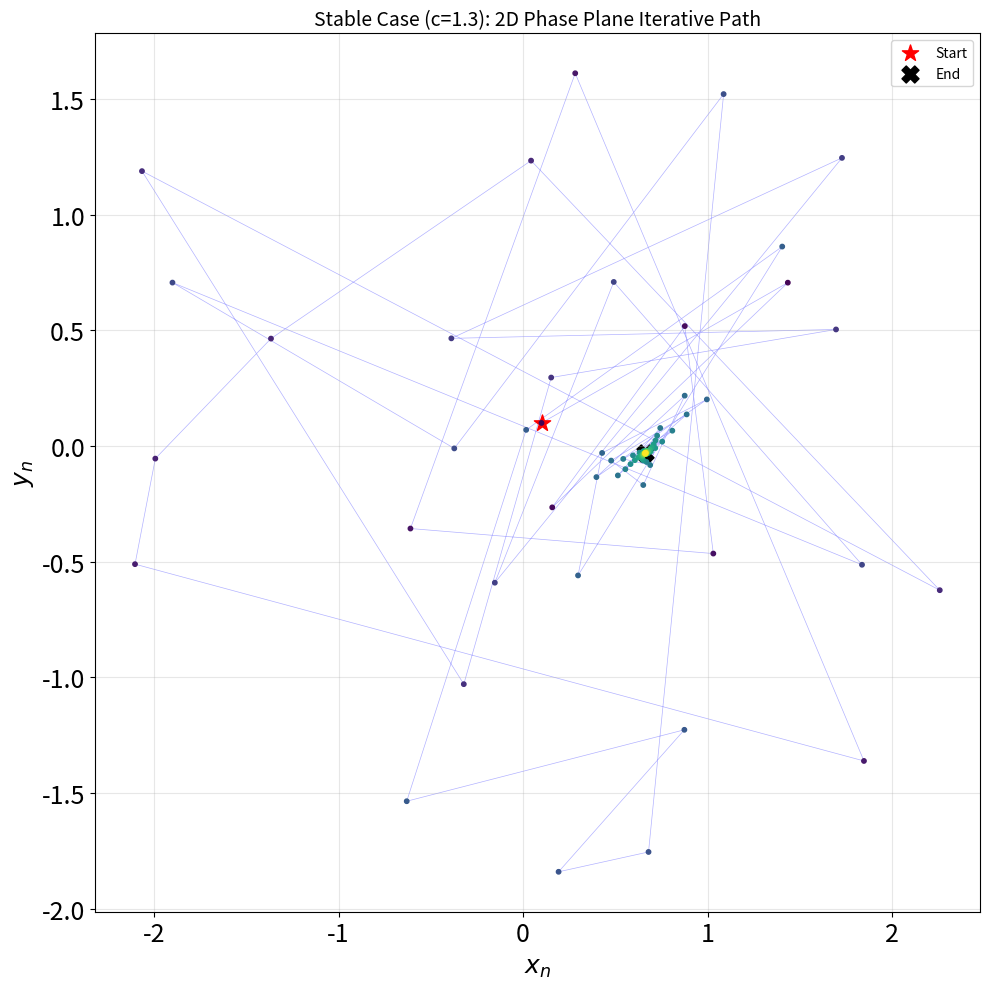
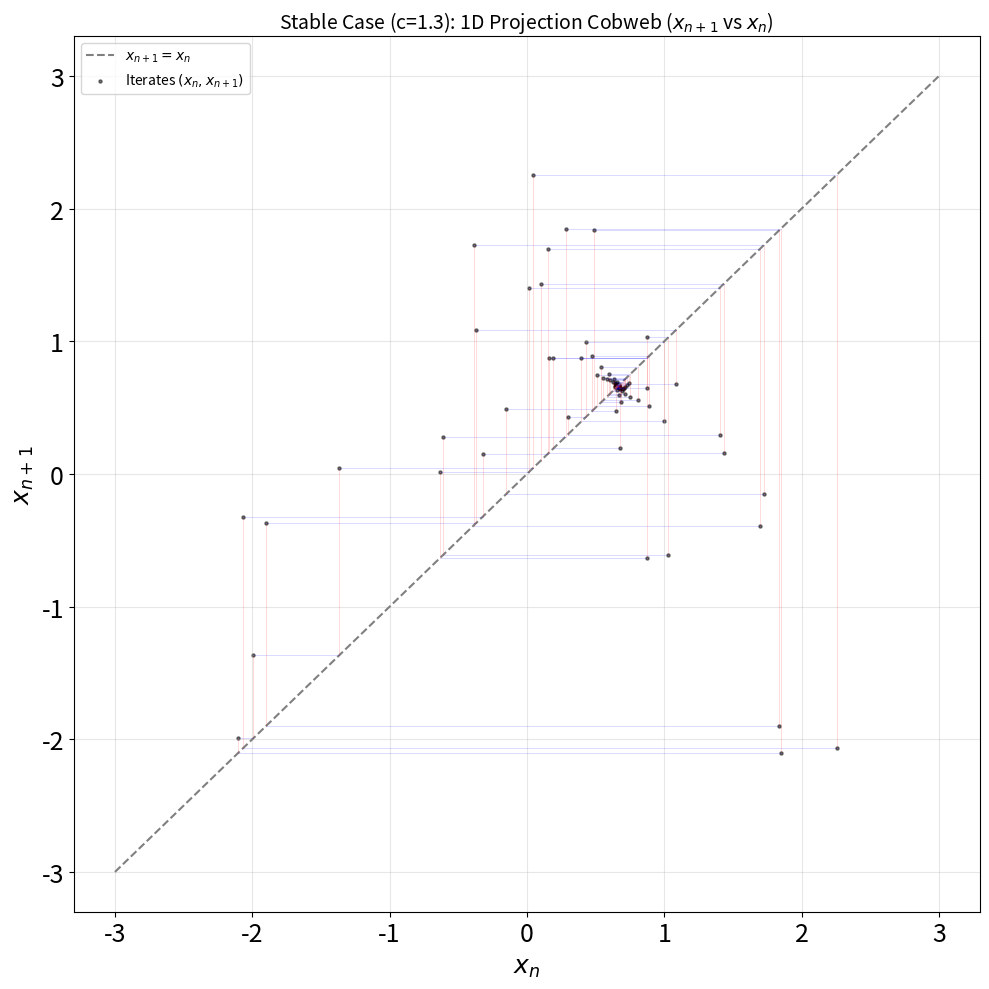
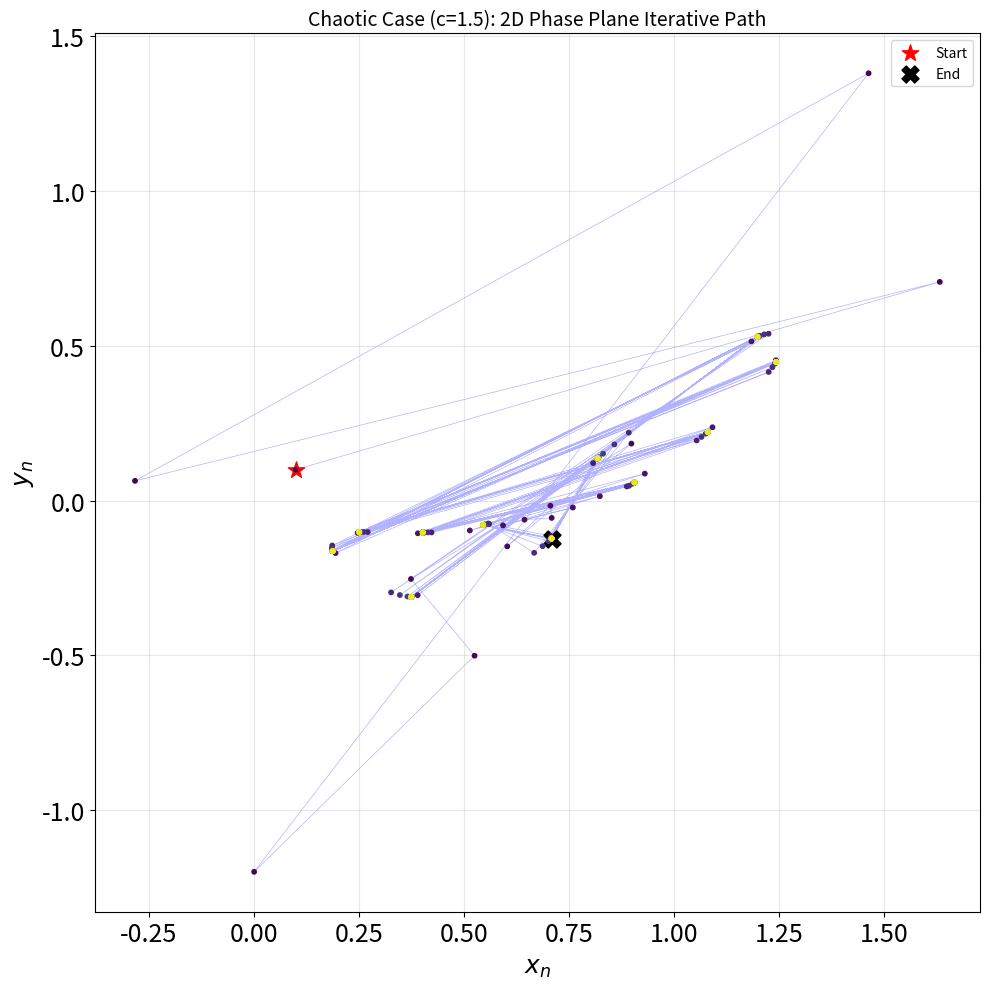
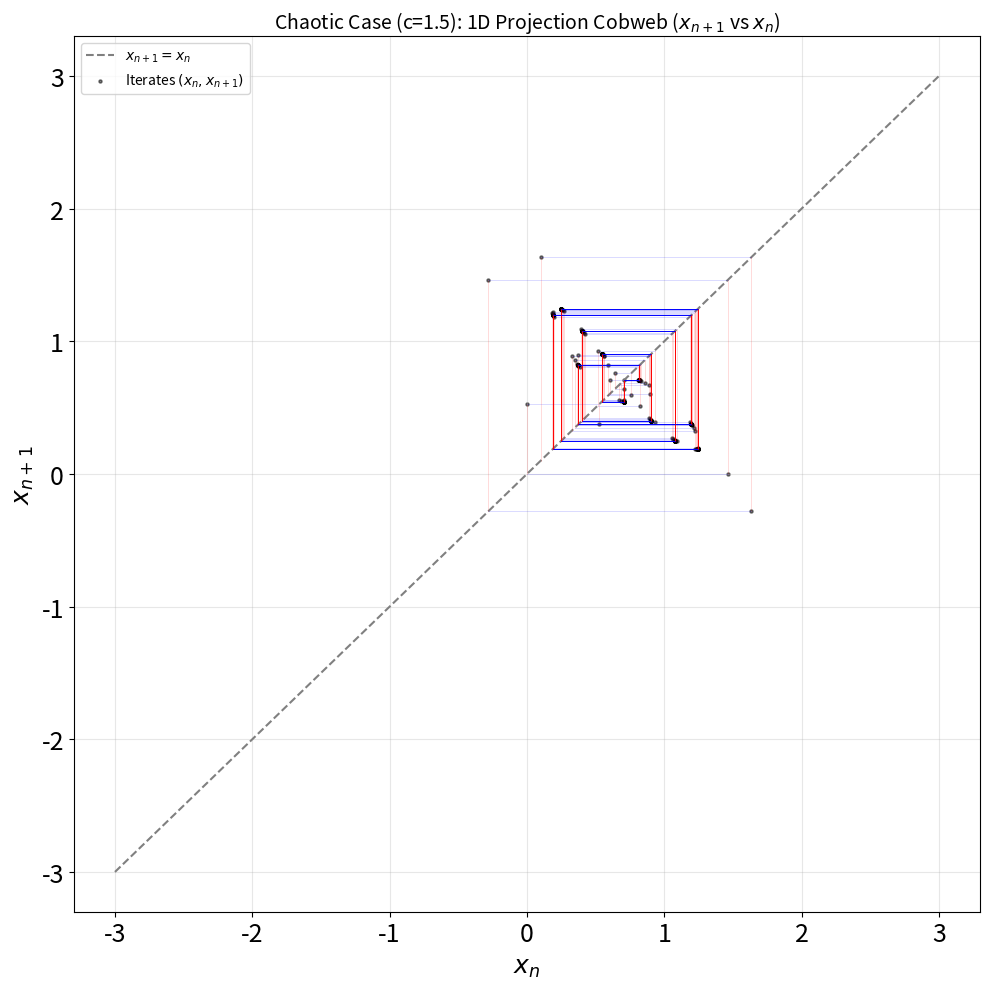

Write Python code to recreate these figures, in order.
import numpy as np
import matplotlib.pyplot as plt

def clifford_map(x, y, a, b, c, d):
    """
    Computes the next point in the 2D Clifford chaotic attractor map.
    """
    x_next = np.sin(a * y) + c * np.cos(a * x)
    y_next = np.sin(b * x) + d * np.cos(b * y)
    return x_next, y_next

def plot_all_cobwebs(a, b, c, d, n_iter, title_prefix, file_prefix, ic=(0.1, 0.1)):
    """
    Simulates the map trajectory and generates the 2D phase space path 
    and the 1D cobweb projection.
    """
    # Track the trajectory points starting from the initial condition
    x_vals = [ic[0]]
    y_vals = [ic[1]]
    x, y = ic

    for _ in range(n_iter):
        x_new, y_new = clifford_map(x, y, a, b, c, d)
        x_vals.append(x_new)
        y_vals.append(y_new)
        x, y = x_new, y_new

    x_vals = np.array(x_vals)
    y_vals = np.array(y_vals)

    # --- Plot 1: 2D Iterative Path (Phase Space Plane) ---
    plt.figure(figsize=(10, 10))
    plt.plot(x_vals, y_vals, color='blue', alpha=0.3, linewidth=0.5, zorder=1)
    
    # Color points sequentially to show the temporal flow
    plt.scatter(x_vals, y_vals, c=np.arange(len(x_vals)), cmap='viridis', s=10, zorder=2)
    plt.scatter(x_vals[0], y_vals[0], color='red', marker='*', s=150, label='Start')
    plt.scatter(x_vals[-1], y_vals[-1], color='black', marker='X', s=150, label='End')
    
    plt.title(f'{title_prefix}: 2D Phase Plane Iterative Path', fontsize=14)
    plt.xlabel('$x_n$', fontsize=18)
    plt.ylabel('$y_n$', fontsize=18)
    plt.xticks(fontsize=18)
    plt.yticks(fontsize=18)
    plt.legend()
    plt.grid(True, alpha=0.3)
    plt.tight_layout()
    plt.savefig(f'{file_prefix}_2d_path.png', dpi=300)
    plt.show()

    # --- Plot 2: 1D Projection Cobweb (x_{n+1} vs x_n) ---
    plt.figure(figsize=(10, 10))
    xn = x_vals[:-1]
    xn1 = x_vals[1:]

    # Draw the diagonal reference line y = x
    line_min, line_max = -3, 3
    plt.plot([line_min, line_max], [line_min, line_max], color='gray', linestyle='--', label='$x_{n+1}=x_n$')

    # Draw the cobweb staircase steps to visualize convergence/chaos
    for i in range(len(xn)):
        # Vertical step
        plt.plot([xn[i], xn[i]], [xn[i], xn1[i]], color='red', alpha=0.2, linewidth=0.5)
        # Horizontal step
        plt.plot([xn[i], xn1[i]], [xn1[i], xn1[i]], color='blue', alpha=0.2, linewidth=0.5)

    plt.scatter(xn, xn1, s=5, color='black', alpha=0.5, label='Iterates $(x_n, x_{n+1})$')
    plt.title(f'{title_prefix}: 1D Projection Cobweb ($x_{{n+1}}$ vs $x_n$)', fontsize=14)
    plt.xlabel('$x_n$', fontsize=18)
    plt.ylabel('$x_{n+1}$', fontsize=18)
    plt.xticks(fontsize=18)
    plt.yticks(fontsize=18)
    plt.legend()
    plt.grid(True, alpha=0.3)
    plt.tight_layout()
    plt.savefig(f'{file_prefix}_1d_cobweb.png', dpi=300)
    plt.show()

# Base parameters
a, b, d = 1.5, -1.8, 0.9

# 1. Stable system configuration (c = 1.3)
plot_all_cobwebs(a, b, 1.3, d, 100, 'Stable Case (c=1.3)', 'clifford_stable')

# 2. Chaotic system configuration (c = 1.5)
plot_all_cobwebs(a, b, 1.5, d, 300, 'Chaotic Case (c=1.5)', 'clifford_chaotic')
